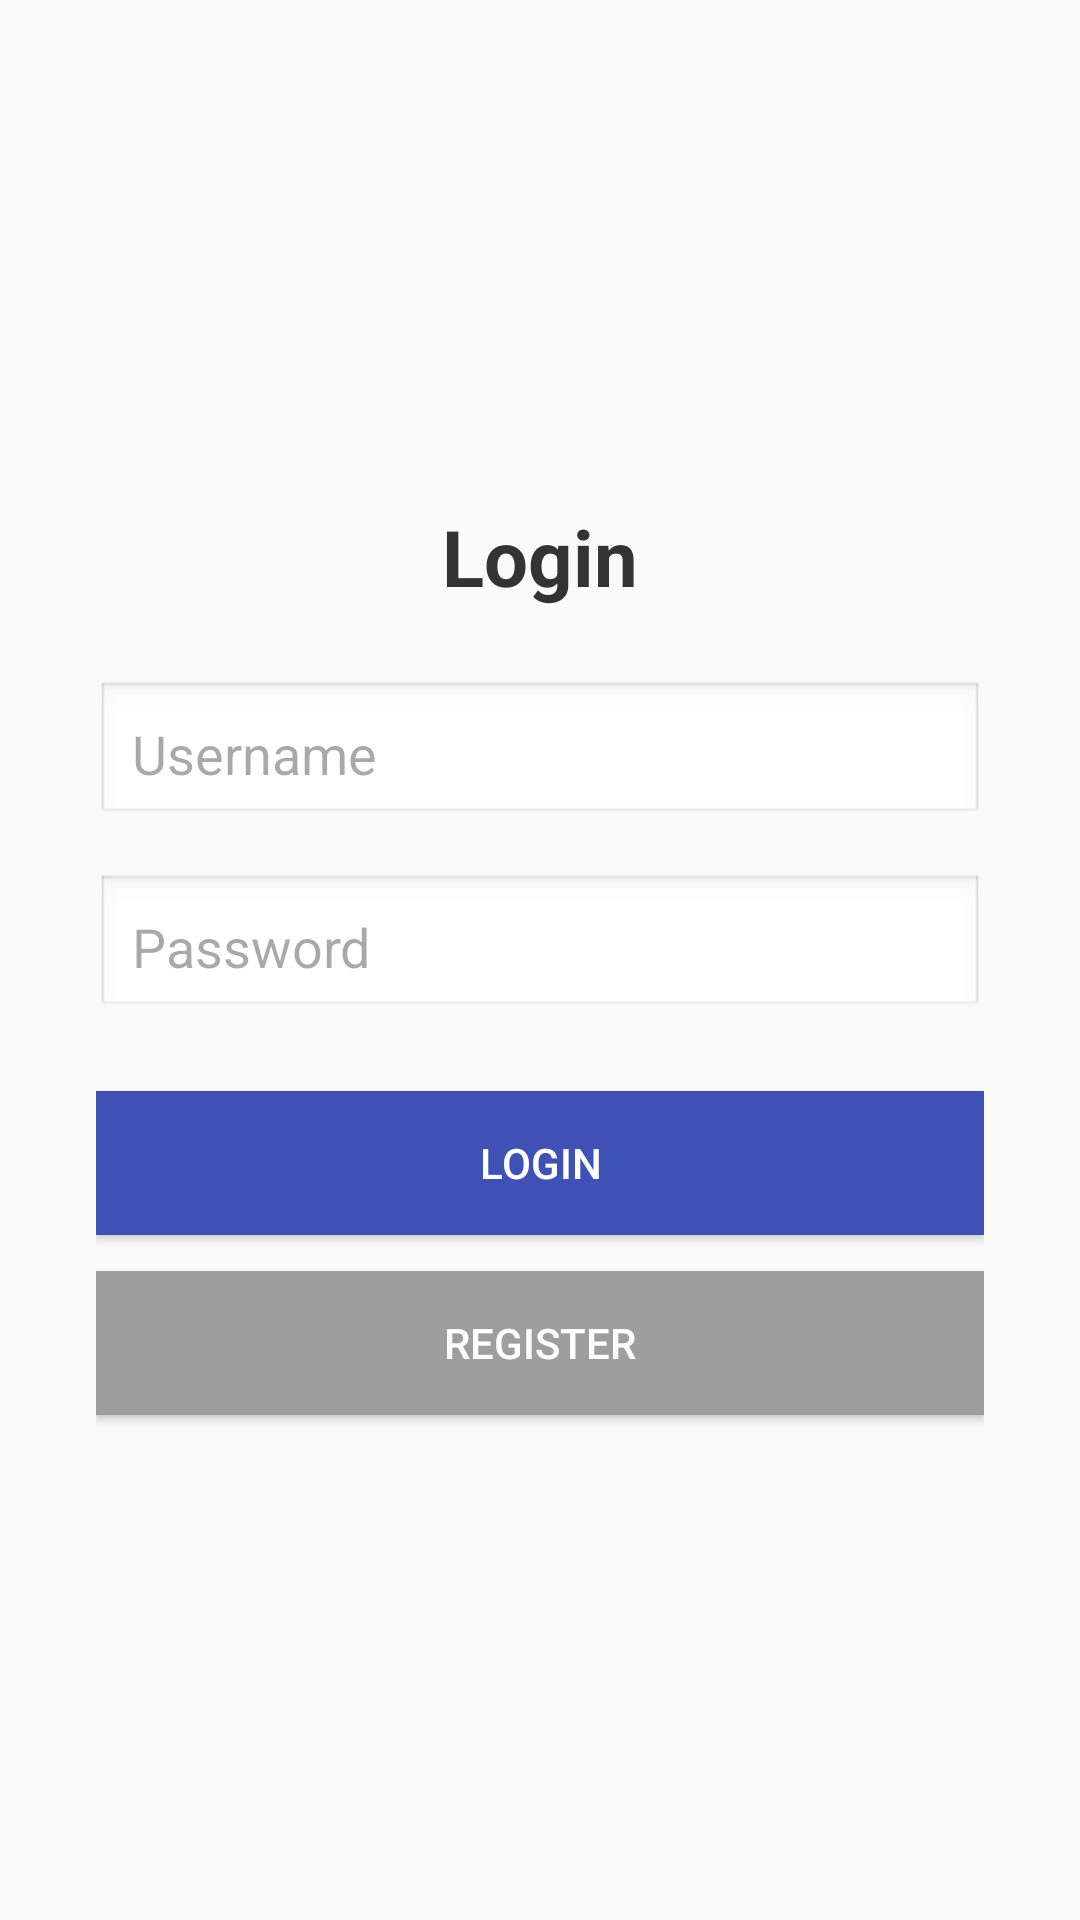

Reconstruct the res/layout file that produces this screen, plus the resources it refers to.
<!-- AndroidManifest.xml: application theme Theme.ProjekAkhir_Muhamadfajarramadhan_Dwikysatriagymnastiar -->
<!-- res/layout/activity_main.xml -->
<?xml version="1.0" encoding="utf-8"?>
<LinearLayout xmlns:android="http://schemas.android.com/apk/res/android"
    xmlns:tools="http://schemas.android.com/tools"
    android:id="@+id/main"
    android:orientation="vertical"
    android:layout_width="match_parent"
    android:layout_height="match_parent"
    android:background="#FAFAFA"
    android:gravity="center"
    android:padding="32dp"
    tools:context=".MainActivity">

    <TextView
        android:id="@+id/login_title"
        android:layout_width="wrap_content"
        android:layout_height="wrap_content"
        android:text="Login"
        android:textSize="26sp"
        android:textColor="#333333"
        android:textStyle="bold"
        android:layout_marginBottom="24dp" />

    <EditText
        android:id="@+id/username"
        android:layout_width="match_parent"
        android:layout_height="wrap_content"
        android:hint="Username"
        android:padding="12dp"
        android:background="@android:drawable/edit_text"
        android:drawableStart="@drawable/baseline_person_24"
        android:drawablePadding="10dp"
        android:inputType="text"
        android:layout_marginBottom="16dp"
        android:contentDescription="Username input" />

    <EditText
        android:id="@+id/password"
        android:layout_width="match_parent"
        android:layout_height="wrap_content"
        android:hint="Password"
        android:padding="12dp"
        android:background="@android:drawable/edit_text"
        android:drawableStart="@drawable/baseline_lock_24"
        android:drawablePadding="10dp"
        android:inputType="textPassword"
        android:layout_marginBottom="24dp"
        android:contentDescription="Password input" />

    <Button
        android:id="@+id/login"
        android:layout_width="match_parent"
        android:layout_height="wrap_content"
        android:background="#3F51B5"
        android:text="Login"
        android:textColor="#FFFFFF"
        android:padding="12dp"
        android:layout_marginBottom="12dp" />

    <Button
        android:id="@+id/register"
        android:layout_width="match_parent"
        android:layout_height="wrap_content"
        android:background="#9E9E9E"
        android:text="Register"
        android:textColor="#FFFFFF"
        android:padding="12dp" />

</LinearLayout>
<!-- resources referenced by this layout -->
<resources>
  <style name="Theme.ProjekAkhir_Muhamadfajarramadhan_Dwikysatriagymnastiar" parent="Base.Theme.ProjekAkhir_Muhamadfajarramadhan_Dwikysatriagymnastiar" />
  <style name="Base.Theme.ProjekAkhir_Muhamadfajarramadhan_Dwikysatriagymnastiar" parent="Theme.Material3.DayNight.NoActionBar">
          
          
      </style>
</resources>
